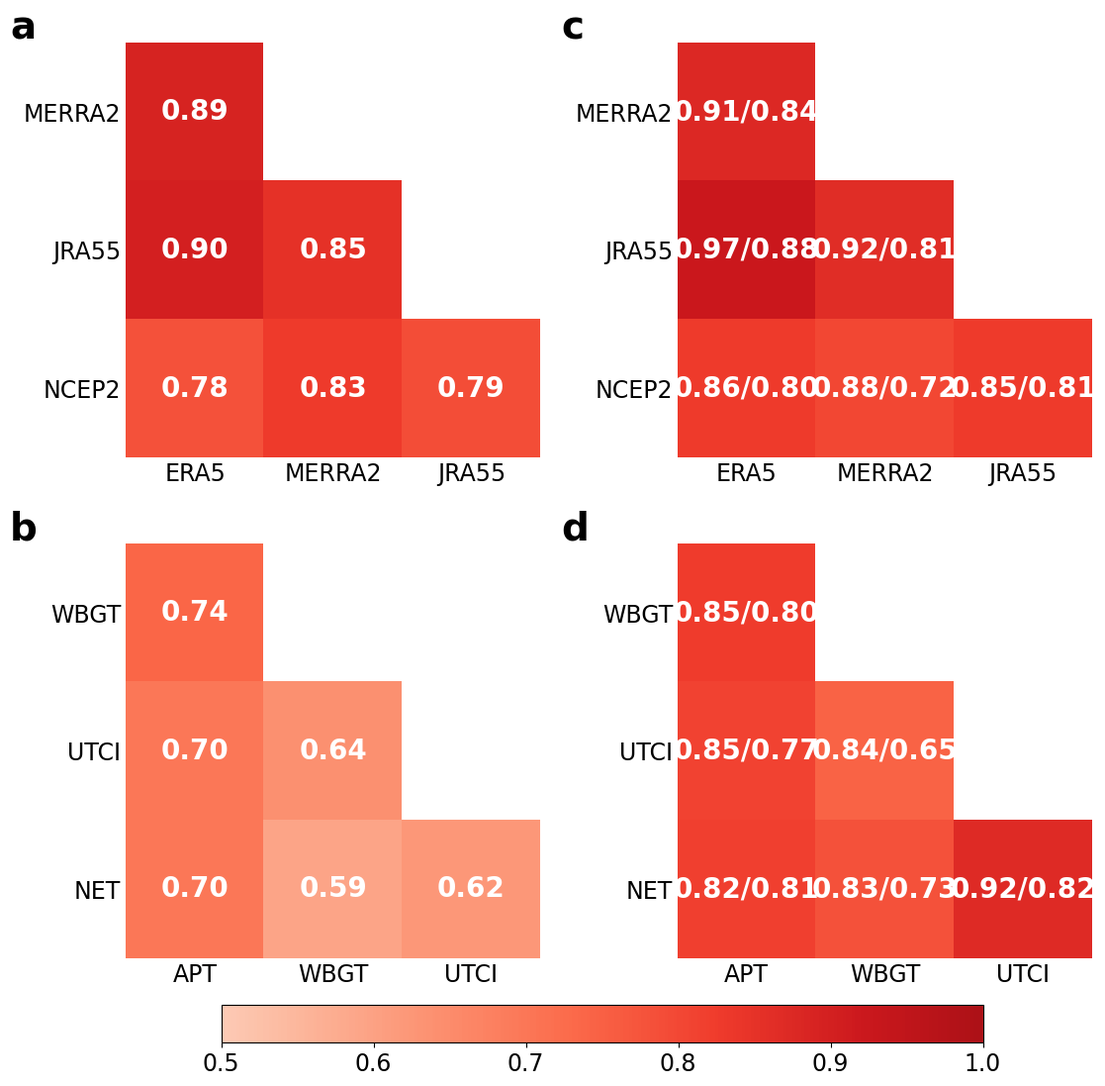

This chart was generated by the following Python code:
# -*- coding: utf-8 -*-
import numpy as np
import matplotlib.pyplot as plt
import matplotlib as mpl
from matplotlib import cm
from matplotlib.colors import LinearSegmentedColormap

mpl.rcParams['font.family'] = 'Times New Roman'
mpl.rcParams['font.size'] = 17
mpl.rcParams['mathtext.fontset'] = 'custom'
mpl.rcParams['mathtext.rm'] = 'Times New Roman'
mpl.rcParams['mathtext.it'] = 'Times New Roman:italic'
mpl.rcParams['mathtext.bf'] = 'Times New Roman:bold'


def truncate_cmap(cmap_name="Reds", minval=0.0, maxval=0.85, n=256):
    base = cm.get_cmap(cmap_name, n)
    new_colors = base(np.linspace(minval, maxval, n))
    return LinearSegmentedColormap.from_list(f"{cmap_name}_trunc", new_colors)

cmap_red_soft = truncate_cmap("Reds", 0.2, 0.85)


def plot_rect_heatmap(ax, data, xlabels, ylabels, title,
                      annot=None, vmin=0.5, vmax=1.0, cmap=cmap_red_soft):
    im = ax.imshow(
        data, vmin=vmin, vmax=vmax, interpolation="nearest",
        aspect="equal", cmap=cmap
    )

    ax.set_xticks(range(len(xlabels)), labels=xlabels)
    ax.set_yticks(range(len(ylabels)), labels=ylabels)
    # ax.set_title(title, pad=10)
    plt.setp(ax.get_xticklabels(), ha="center")
    ax.tick_params(length=0)

    if annot is None:
        annot = np.vectorize(lambda x: "" if np.isnan(x) else f"{x:.2f}")(data)

    for i in range(data.shape[0]):
        for j in range(data.shape[1]):
            s = annot[i, j]
            if s:
                ax.text(
                    j, i, s, ha="center", va="center",
                    fontsize=20, color="white", fontweight="bold"
                )

    ax.set_xlim(-0.5, len(xlabels) - 0.5)
    ax.set_ylim(len(ylabels) - 0.5, -0.5)

    for spine in ax.spines.values():
        spine.set_visible(False)

    return im

rean_pairs_clim = {
    ("ERA5",   "MERRA2"): 0.89,
    ("ERA5",   "JRA55"):  0.90,
    ("ERA5",   "NCEP2"):  0.78,
    ("MERRA2", "JRA55"):  0.85,
    ("MERRA2", "NCEP2"):  0.83,
    ("JRA55",  "NCEP2"):  0.79,
}
rean_pairs_ts = {
    ("ERA5",   "MERRA2"): (0.91, 0.84),
    ("ERA5",   "JRA55"):  (0.97, 0.88),
    ("ERA5",   "NCEP2"):  (0.86, 0.80),
    ("MERRA2", "JRA55"):  (0.92, 0.81),
    ("MERRA2", "NCEP2"):  (0.88, 0.72),
    ("JRA55",  "NCEP2"):  (0.85, 0.81),
}

rean_y = ["MERRA2", "JRA55", "NCEP2"]
rean_x = ["ERA5", "MERRA2", "JRA55"]

rean_clim_3x3 = np.full((3, 3), np.nan, dtype=float)
rean_ts_mean_3x3  = np.full((3, 3), np.nan, dtype=float)
rean_ts_annot_3x3 = np.full((3, 3), "", dtype=object)

for i, ry in enumerate(rean_y):
    for j, cx in enumerate(rean_x):
        if ry == cx:
            continue
        key = (cx, ry)
        if key in rean_pairs_clim:
            rean_clim_3x3[i, j] = rean_pairs_clim[key]
        if key in rean_pairs_ts:
            nh, sh = rean_pairs_ts[key]
            rean_ts_mean_3x3[i, j]  = (nh + sh) / 2.0
            rean_ts_annot_3x3[i, j] = f"{nh:.2f}/{sh:.2f}"


idx_pairs_clim = {
    ("APT",  "WBGT"): 0.74,
    ("APT",  "UTCI"): 0.70,
    ("APT",  "NET"):  0.70,
    ("WBGT", "UTCI"): 0.64,
    ("WBGT", "NET"):  0.59,
    ("UTCI", "NET"):  0.62,
}
idx_pairs_ts = {
    ("APT",  "WBGT"): (0.85, 0.80),
    ("APT",  "UTCI"): (0.85, 0.77),
    ("APT",  "NET"):  (0.82, 0.81),
    ("WBGT", "UTCI"): (0.84, 0.65),
    ("WBGT", "NET"):  (0.83, 0.73),
    ("UTCI", "NET"):  (0.92, 0.82),
}

idx_y = ["WBGT", "UTCI", "NET"]
idx_x = ["APT", "WBGT", "UTCI"]

idx_clim_3x3 = np.full((3, 3), np.nan, dtype=float)
idx_ts_mean_3x3  = np.full((3, 3), np.nan, dtype=float)
idx_ts_annot_3x3 = np.full((3, 3), "", dtype=object)

for i, ry in enumerate(idx_y):
    for j, cx in enumerate(idx_x):
        if ry == cx:
            continue
        key = (cx, ry)
        if key in idx_pairs_clim:
            idx_clim_3x3[i, j] = idx_pairs_clim[key]
        if key in idx_pairs_ts:
            nh, sh = idx_pairs_ts[key]
            idx_ts_mean_3x3[i, j]  = (nh + sh) / 2.0
            idx_ts_annot_3x3[i, j] = f"{nh:.2f}/{sh:.2f}"


fig, axes = plt.subplots(2, 2, figsize=(12, 10), dpi=300)

im00 = plot_rect_heatmap(axes[0, 0], rean_clim_3x3, rean_x, rean_y, "Reanalyses: Climatology")
im01 = plot_rect_heatmap(axes[0, 1], rean_ts_mean_3x3, rean_x, rean_y, "Reanalysis: Time series (NH/SH)",
                         annot=rean_ts_annot_3x3)
im10 = plot_rect_heatmap(axes[1, 0], idx_clim_3x3, idx_x, idx_y, "Indices: Climatology")
im11 = plot_rect_heatmap(axes[1, 1], idx_ts_mean_3x3, idx_x, idx_y, "Indices: Time series (NH/SH)",
                         annot=idx_ts_annot_3x3)

panel_map = {(0, 0): "a", (1, 0): "b", (0, 1): "c", (1, 1): "d"}
for (r, c), lab in panel_map.items():
    axes[r, c].text(
        -0.28, 1.08, lab,
        transform=axes[r, c].transAxes,
        ha="left", va="top",
        fontsize=28, fontweight="bold", color="black"
    )

cbar = fig.colorbar(
    im11, ax=axes.ravel().tolist(),
    orientation="horizontal",
    fraction=0.05, pad=0.08
)

pos = cbar.ax.get_position()
cbar.ax.set_position([pos.x0, pos.y0 - 0.17, pos.width, pos.height])

fig.tight_layout()
plt.savefig(r"D:\code\comfort-area\fig\v7\figS2.png",
            dpi=800, bbox_inches='tight', pad_inches=0.05)
